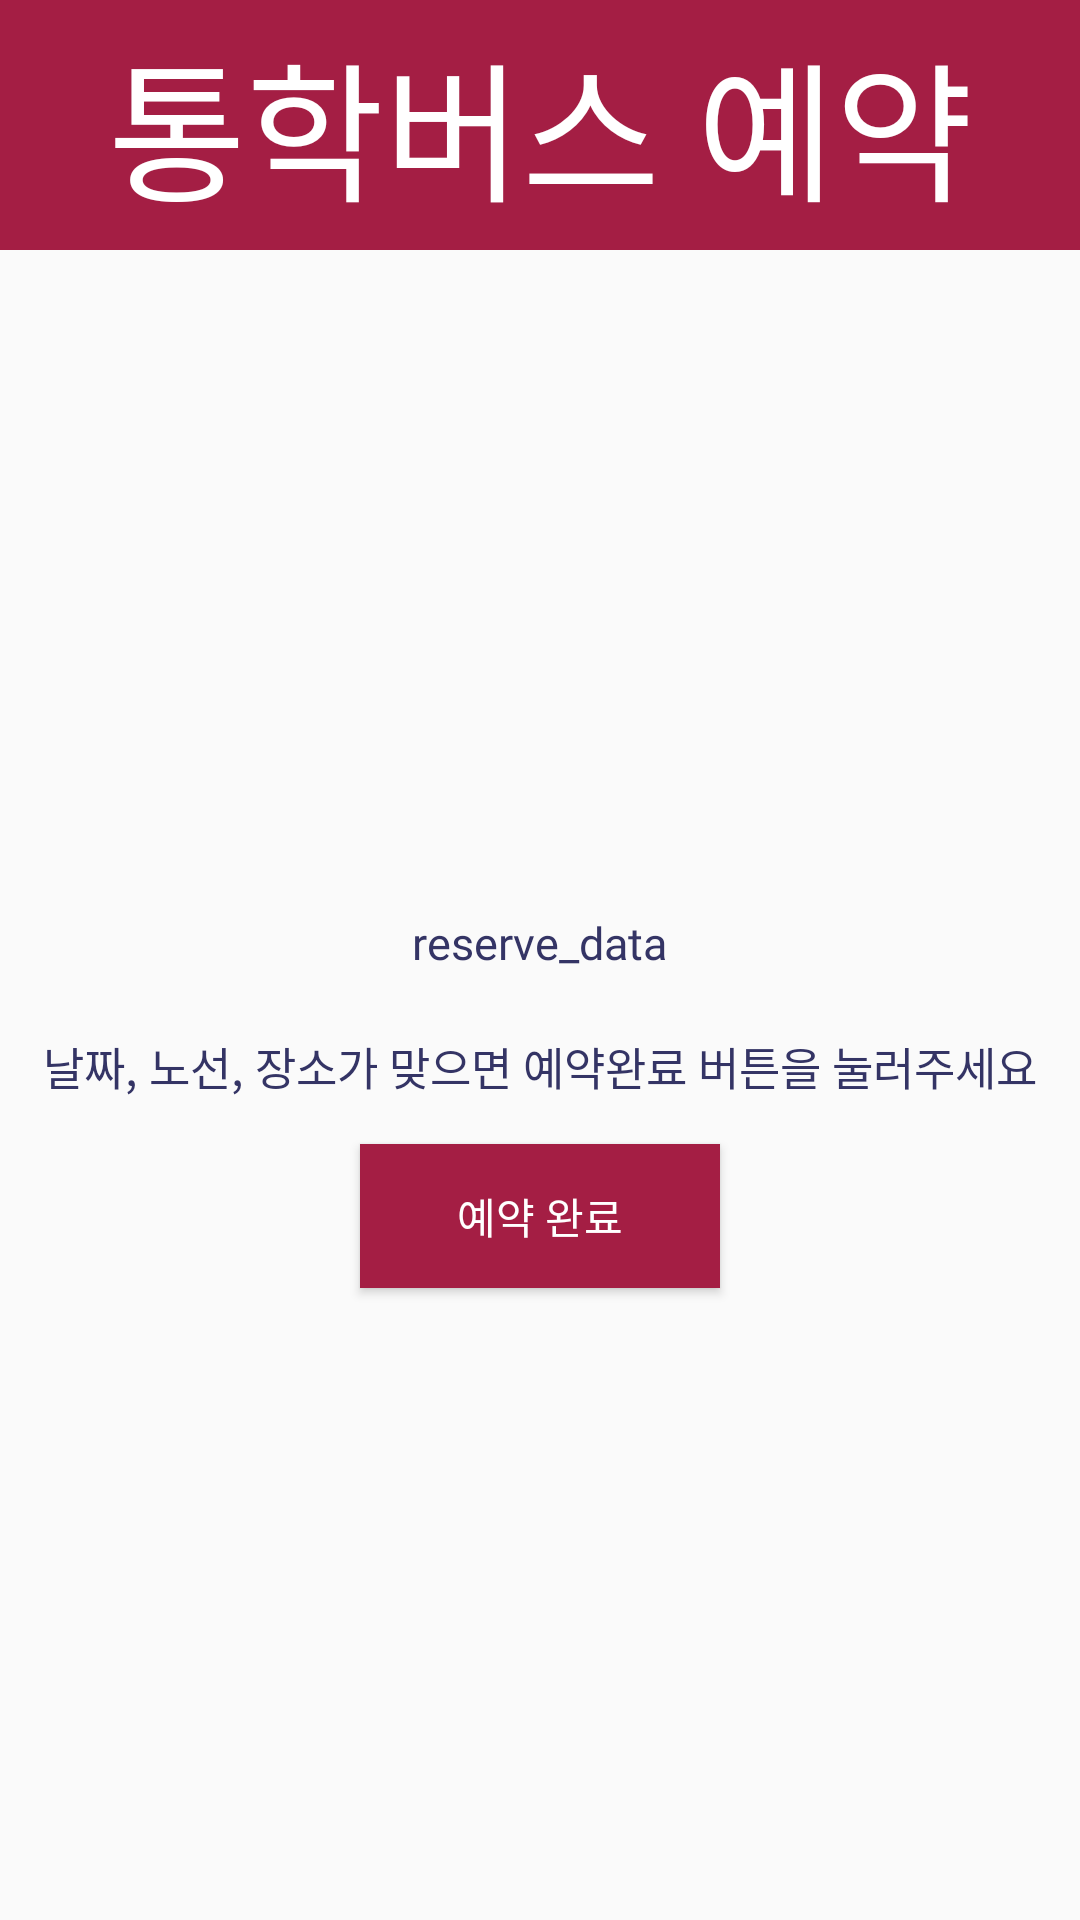

Write the Android layout XML for this screen, with the resource values it uses.
<!-- AndroidManifest.xml: application theme Theme.Test4 -->
<!-- res/layout/activity_reservedata_check.xml -->
<?xml version="1.0" encoding="utf-8"?>
<androidx.constraintlayout.widget.ConstraintLayout xmlns:android="http://schemas.android.com/apk/res/android"
    android:layout_width="match_parent"
    android:layout_height="match_parent">


    <LinearLayout
        android:layout_width="match_parent"
        android:layout_height="match_parent"
        android:orientation="vertical">

        <TextView
            android:layout_width="match_parent"
            android:layout_height="250px"
            android:text="통학버스 예약"
            android:textAlignment="center"
            android:gravity="center"
            android:fontFamily="@font/hannamfree"
            android:background="@color/hannam_color"
            android:textColor="@color/white"
            android:textSize="50dp"
            android:layout_marginBottom="30px"/>

        <LinearLayout
            android:layout_width="match_parent"
            android:layout_height="match_parent"
            android:orientation="vertical"
            android:gravity="center">

            <TextView
                android:layout_width="wrap_content"
                android:layout_height="wrap_content"
                android:textSize="15sp"
                android:id="@+id/reserve_data"
                android:fontFamily="@font/hannamfree"
                android:textColor="@color/hannam_text"
                android:text="reserve_data"/>

            <TextView
                android:layout_width="wrap_content"
                android:layout_height="wrap_content"
                android:textSize="15sp"
                android:layout_marginTop="20dp"
                android:fontFamily="@font/hannamfree"
                android:textColor="@color/hannam_text"
                android:text="날짜, 노선, 장소가 맞으면 예약완료 버튼을 눌러주세요"/>

            <Button
                android:layout_width="120sp"
                android:layout_height="wrap_content"
                android:layout_marginTop="15dp"
                android:id="@+id/reserve_complete"
                android:fontFamily="@font/hannamfree"
                android:background="@color/hannam_color"
                android:textColor="@color/white"
                android:text="예약 완료"/>


        </LinearLayout>




    </LinearLayout>

</androidx.constraintlayout.widget.ConstraintLayout>
<!-- resources referenced by this layout -->
<resources>
  <color name="hannam_color">#A41E44</color>
  <color name="hannam_text">#343465</color>
  <color name="white">#FFFFFFFF</color>
  <style name="Theme.Test4" parent="Base.Theme.Test4" />
  <style name="Base.Theme.Test4" parent="Theme.AppCompat.Light.NoActionBar">
          
          
      </style>
</resources>
